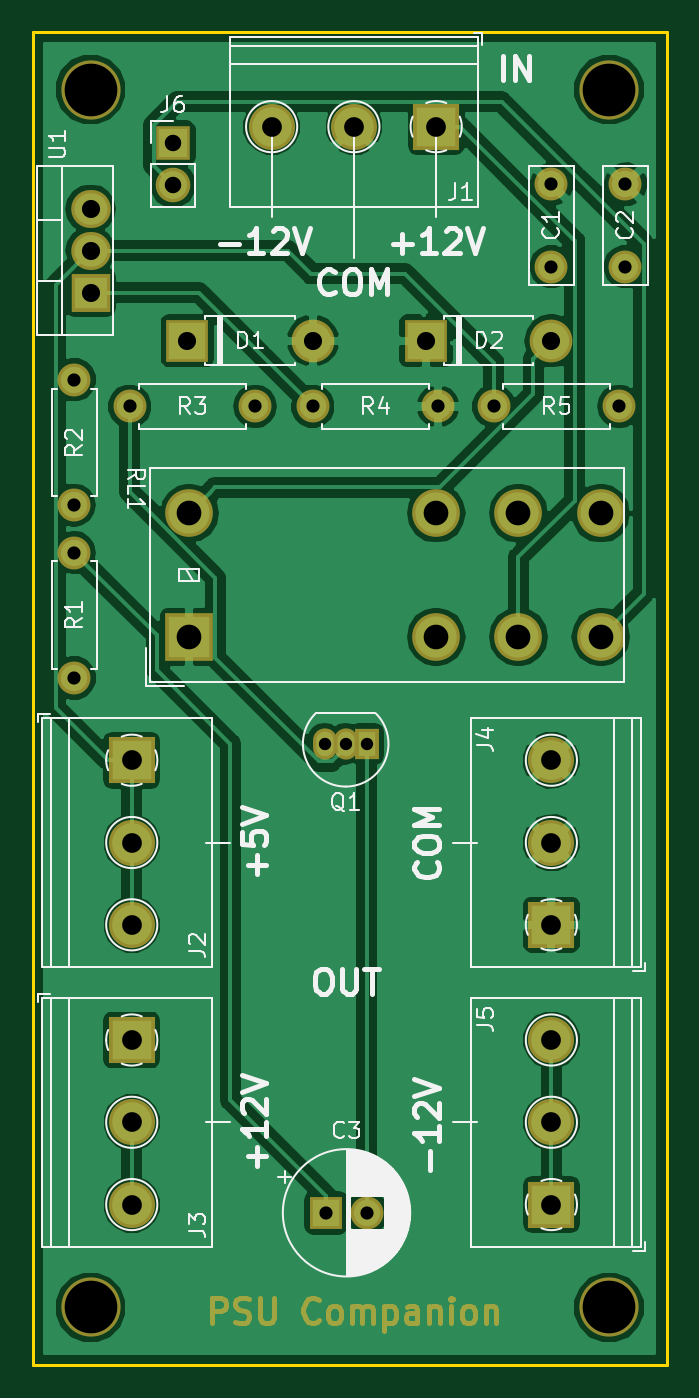
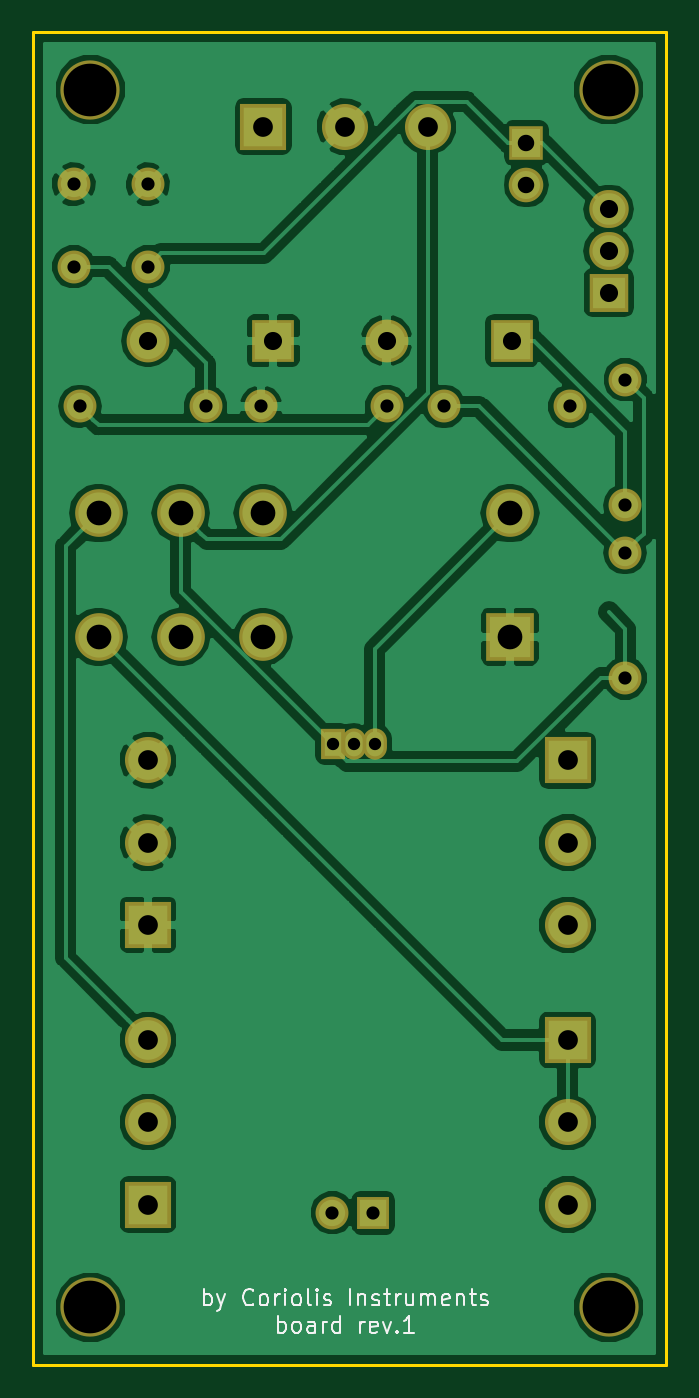
Circuit board: 11 layer files. Board 38.5 x 81.0 mm.
- bottom_copper: PSUCompanion-B.Cu.gbr (69105 bytes)
- bottom_mask: PSUCompanion-B.Mask.gbr (3072 bytes)
- paste: PSUCompanion-B.Paste.gbr (489 bytes)
- bottom_silk: PSUCompanion-B.SilkS.gbr (8410 bytes)
- outline: PSUCompanion-Edge.Cuts.gbr (672 bytes)
- top_copper: PSUCompanion-F.Cu.gbr (67151 bytes)
- top_mask: PSUCompanion-F.Mask.gbr (7008 bytes)
- paste: PSUCompanion-F.Paste.gbr (489 bytes)
- top_silk: PSUCompanion-F.SilkS.gbr (33208 bytes)
- drill: PSUCompanion-NPTH.drl (209 bytes)
- drill: PSUCompanion-PTH.drl (1013 bytes)

=== bottom_copper: PSUCompanion-B.Cu.gbr (69105 bytes, source omitted) ===
=== bottom_mask: PSUCompanion-B.Mask.gbr ===
G04 #@! TF.GenerationSoftware,KiCad,Pcbnew,(5.0.0)*
G04 #@! TF.CreationDate,2018-11-09T21:51:42+01:00*
G04 #@! TF.ProjectId,PSUCompanion,505355436F6D70616E696F6E2E6B6963,rev?*
G04 #@! TF.SameCoordinates,Original*
G04 #@! TF.FileFunction,Soldermask,Bot*
G04 #@! TF.FilePolarity,Negative*
%FSLAX46Y46*%
G04 Gerber Fmt 4.6, Leading zero omitted, Abs format (unit mm)*
G04 Created by KiCad (PCBNEW (5.0.0)) date 11/09/18 21:51:42*
%MOMM*%
%LPD*%
G01*
G04 APERTURE LIST*
%ADD10C,2.000000*%
%ADD11O,2.000000X2.000000*%
%ADD12C,2.800000*%
%ADD13R,2.800000X2.800000*%
%ADD14R,2.400000X2.305000*%
%ADD15O,2.400000X2.305000*%
%ADD16R,2.900000X2.900000*%
%ADD17O,2.900000X2.900000*%
%ADD18R,2.000000X2.000000*%
%ADD19C,3.600000*%
%ADD20O,1.450000X1.900000*%
%ADD21R,1.450000X1.900000*%
%ADD22R,2.600000X2.600000*%
%ADD23O,2.600000X2.600000*%
%ADD24R,2.100000X2.100000*%
%ADD25O,2.100000X2.100000*%
G04 APERTURE END LIST*
D10*
G04 #@! TO.C,R3*
X23380000Y-40000000D03*
D11*
X31000000Y-40000000D03*
G04 #@! TD*
G04 #@! TO.C,R2*
X20000000Y-46000000D03*
D10*
X20000000Y-38380000D03*
G04 #@! TD*
D12*
G04 #@! TO.C,J3*
X23500000Y-88500000D03*
X23500000Y-83500000D03*
D13*
X23500000Y-78500000D03*
G04 #@! TD*
D14*
G04 #@! TO.C,U1*
X21000000Y-33080000D03*
D15*
X21000000Y-30540000D03*
X21000000Y-28000000D03*
G04 #@! TD*
D12*
G04 #@! TO.C,J2*
X23500000Y-71500000D03*
X23500000Y-66500000D03*
D13*
X23500000Y-61500000D03*
G04 #@! TD*
D12*
G04 #@! TO.C,J4*
X49000000Y-61500000D03*
X49000000Y-66500000D03*
D13*
X49000000Y-71500000D03*
G04 #@! TD*
D12*
G04 #@! TO.C,J5*
X49000000Y-78500000D03*
X49000000Y-83500000D03*
D13*
X49000000Y-88500000D03*
G04 #@! TD*
D12*
G04 #@! TO.C,J1*
X32000000Y-23000000D03*
X37000000Y-23000000D03*
D13*
X42000000Y-23000000D03*
G04 #@! TD*
D16*
G04 #@! TO.C,RL1*
X27000000Y-54000000D03*
D17*
X42000000Y-54000000D03*
X47000000Y-54000000D03*
X52000000Y-54000000D03*
X52000000Y-46500000D03*
X47000000Y-46500000D03*
X42000000Y-46500000D03*
X27000000Y-46500000D03*
G04 #@! TD*
D18*
G04 #@! TO.C,C3*
X35300000Y-89000000D03*
D10*
X37800000Y-89000000D03*
G04 #@! TD*
D19*
G04 #@! TO.C,MH1*
X21000000Y-20750000D03*
G04 #@! TD*
G04 #@! TO.C,MH2*
X52500000Y-20750000D03*
G04 #@! TD*
G04 #@! TO.C,MH3*
X21000000Y-94750000D03*
G04 #@! TD*
G04 #@! TO.C,MH4*
X52500000Y-94750000D03*
G04 #@! TD*
D20*
G04 #@! TO.C,Q1*
X36500000Y-60500000D03*
X35230000Y-60500000D03*
D21*
X37770000Y-60500000D03*
G04 #@! TD*
D10*
G04 #@! TO.C,C1*
X49000000Y-31500000D03*
X49000000Y-26500000D03*
G04 #@! TD*
G04 #@! TO.C,C2*
X53500000Y-26500000D03*
X53500000Y-31500000D03*
G04 #@! TD*
D22*
G04 #@! TO.C,D1*
X26880000Y-36000000D03*
D23*
X34500000Y-36000000D03*
G04 #@! TD*
G04 #@! TO.C,D2*
X49000000Y-36000000D03*
D22*
X41380000Y-36000000D03*
G04 #@! TD*
D11*
G04 #@! TO.C,R1*
X20000000Y-48880000D03*
D10*
X20000000Y-56500000D03*
G04 #@! TD*
G04 #@! TO.C,R4*
X34500000Y-40000000D03*
D11*
X42120000Y-40000000D03*
G04 #@! TD*
D10*
G04 #@! TO.C,R5*
X45500000Y-40000000D03*
D11*
X53120000Y-40000000D03*
G04 #@! TD*
D24*
G04 #@! TO.C,J6*
X26000000Y-24000000D03*
D25*
X26000000Y-26540000D03*
G04 #@! TD*
M02*

=== paste: PSUCompanion-B.Paste.gbr ===
G04 #@! TF.GenerationSoftware,KiCad,Pcbnew,(5.0.0)*
G04 #@! TF.CreationDate,2018-11-09T21:51:42+01:00*
G04 #@! TF.ProjectId,PSUCompanion,505355436F6D70616E696F6E2E6B6963,rev?*
G04 #@! TF.SameCoordinates,Original*
G04 #@! TF.FileFunction,Paste,Bot*
G04 #@! TF.FilePolarity,Positive*
%FSLAX46Y46*%
G04 Gerber Fmt 4.6, Leading zero omitted, Abs format (unit mm)*
G04 Created by KiCad (PCBNEW (5.0.0)) date 11/09/18 21:51:42*
%MOMM*%
%LPD*%
G01*
G04 APERTURE LIST*
G04 APERTURE END LIST*
M02*

=== bottom_silk: PSUCompanion-B.SilkS.gbr (8410 bytes, source omitted) ===
=== outline: PSUCompanion-Edge.Cuts.gbr ===
G04 #@! TF.GenerationSoftware,KiCad,Pcbnew,(5.0.0)*
G04 #@! TF.CreationDate,2018-11-09T21:51:42+01:00*
G04 #@! TF.ProjectId,PSUCompanion,505355436F6D70616E696F6E2E6B6963,rev?*
G04 #@! TF.SameCoordinates,Original*
G04 #@! TF.FileFunction,Profile,NP*
%FSLAX46Y46*%
G04 Gerber Fmt 4.6, Leading zero omitted, Abs format (unit mm)*
G04 Created by KiCad (PCBNEW (5.0.0)) date 11/09/18 21:51:42*
%MOMM*%
%LPD*%
G01*
G04 APERTURE LIST*
%ADD10C,0.200000*%
G04 APERTURE END LIST*
D10*
X17500000Y-98250000D02*
X17500000Y-17250000D01*
X56000000Y-98250000D02*
X17500000Y-98250000D01*
X56000000Y-17250000D02*
X56000000Y-98250000D01*
X17500000Y-17250000D02*
X56000000Y-17250000D01*
M02*

=== top_copper: PSUCompanion-F.Cu.gbr (67151 bytes, source omitted) ===
=== top_mask: PSUCompanion-F.Mask.gbr (7008 bytes, source omitted) ===
=== paste: PSUCompanion-F.Paste.gbr ===
G04 #@! TF.GenerationSoftware,KiCad,Pcbnew,(5.0.0)*
G04 #@! TF.CreationDate,2018-11-09T21:51:42+01:00*
G04 #@! TF.ProjectId,PSUCompanion,505355436F6D70616E696F6E2E6B6963,rev?*
G04 #@! TF.SameCoordinates,Original*
G04 #@! TF.FileFunction,Paste,Top*
G04 #@! TF.FilePolarity,Positive*
%FSLAX46Y46*%
G04 Gerber Fmt 4.6, Leading zero omitted, Abs format (unit mm)*
G04 Created by KiCad (PCBNEW (5.0.0)) date 11/09/18 21:51:42*
%MOMM*%
%LPD*%
G01*
G04 APERTURE LIST*
G04 APERTURE END LIST*
M02*

=== top_silk: PSUCompanion-F.SilkS.gbr (33208 bytes, source omitted) ===
=== drill: PSUCompanion-NPTH.drl ===
M48
;DRILL file {KiCad (5.0.0)} date 11/09/18 21:51:36
;FORMAT={-:-/ absolute / inch / decimal}
FMAT,2
INCH,TZ
T1C0.1260
%
G90
G05
M72
T1
X0.8268Y-0.8169
X2.0669Y-3.7303
X2.0669Y-0.8169
X0.8268Y-3.7303
T0
M30

=== drill: PSUCompanion-PTH.drl ===
M48
;DRILL file {KiCad (5.0.0)} date 11/09/18 21:51:36
;FORMAT={-:-/ absolute / inch / decimal}
FMAT,2
INCH,TZ
T1C0.0295
T2C0.0315
T3C0.0394
T4C0.0433
T5C0.0472
T6C0.0591
%
G90
G05
M72
T1
X1.387Y-2.3819
X1.437Y-2.3819
X1.487Y-2.3819
T2
X1.7913Y-1.5748
X2.0913Y-1.5748
X0.9205Y-1.5748
X1.2205Y-1.5748
X0.7874Y-1.511
X0.7874Y-1.811
X2.1063Y-1.0433
X2.1063Y-1.2402
X0.7874Y-1.9244
X0.7874Y-2.2244
X1.3583Y-1.5748
X1.6583Y-1.5748
X1.3898Y-3.5039
X1.4882Y-3.5039
X1.9291Y-1.0433
X1.9291Y-1.2402
T3
X1.0236Y-0.9449
X1.0236Y-1.0449
T4
X1.6291Y-1.4173
X1.9291Y-1.4173
X1.0583Y-1.4173
X1.3583Y-1.4173
X0.8268Y-1.1024
X0.8268Y-1.2024
X0.8268Y-1.3024
T5
X0.9252Y-2.4213
X0.9252Y-2.6181
X0.9252Y-2.815
X1.9291Y-3.0906
X1.9291Y-3.2874
X1.9291Y-3.4843
X1.9291Y-2.4213
X1.9291Y-2.6181
X1.9291Y-2.815
X0.9252Y-3.0906
X0.9252Y-3.2874
X0.9252Y-3.4843
X1.2598Y-0.9055
X1.4567Y-0.9055
X1.6535Y-0.9055
T6
X1.063Y-1.8307
X1.063Y-2.126
X1.6535Y-1.8307
X1.6535Y-2.126
X1.8504Y-1.8307
X1.8504Y-2.126
X2.0472Y-1.8307
X2.0472Y-2.126
T0
M30

